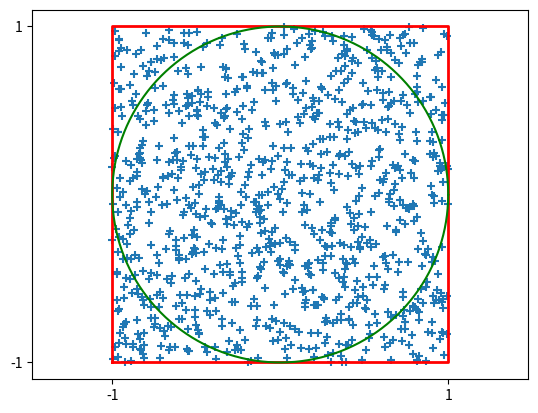

This chart was generated by the following Python code:
import numpy as np
import matplotlib.pyplot as plt

def estimate_pi(N):
    rn = np.random.uniform(-1,1,(N,2))
    x,y = rn[:,0],rn[:,1]
    d = x**2 + y**2
    M = np.where(d < 1)[0].shape[0]
    return 4*M/N


rectx = [-1,-1,1,1,-1]
recty = [-1,1,1,-1,-1]
plt.plot(rectx,recty,lw=2,color="red")

r = 1
theta = np.arange(0, 2*np.pi, 0.01)
circx = r*np.cos(theta)
circy = r*np.sin(theta)
plt.plot(circx,circy,color="green")

N = 1000
rn = np.random.uniform(-1,1,(N,2))
x,y = rn[:,0],rn[:,1]
plt.scatter(x,y,marker="+")

plt.xticks([-1,1])
plt.yticks([-1,1])
plt.axis("equal")
plt.show()
